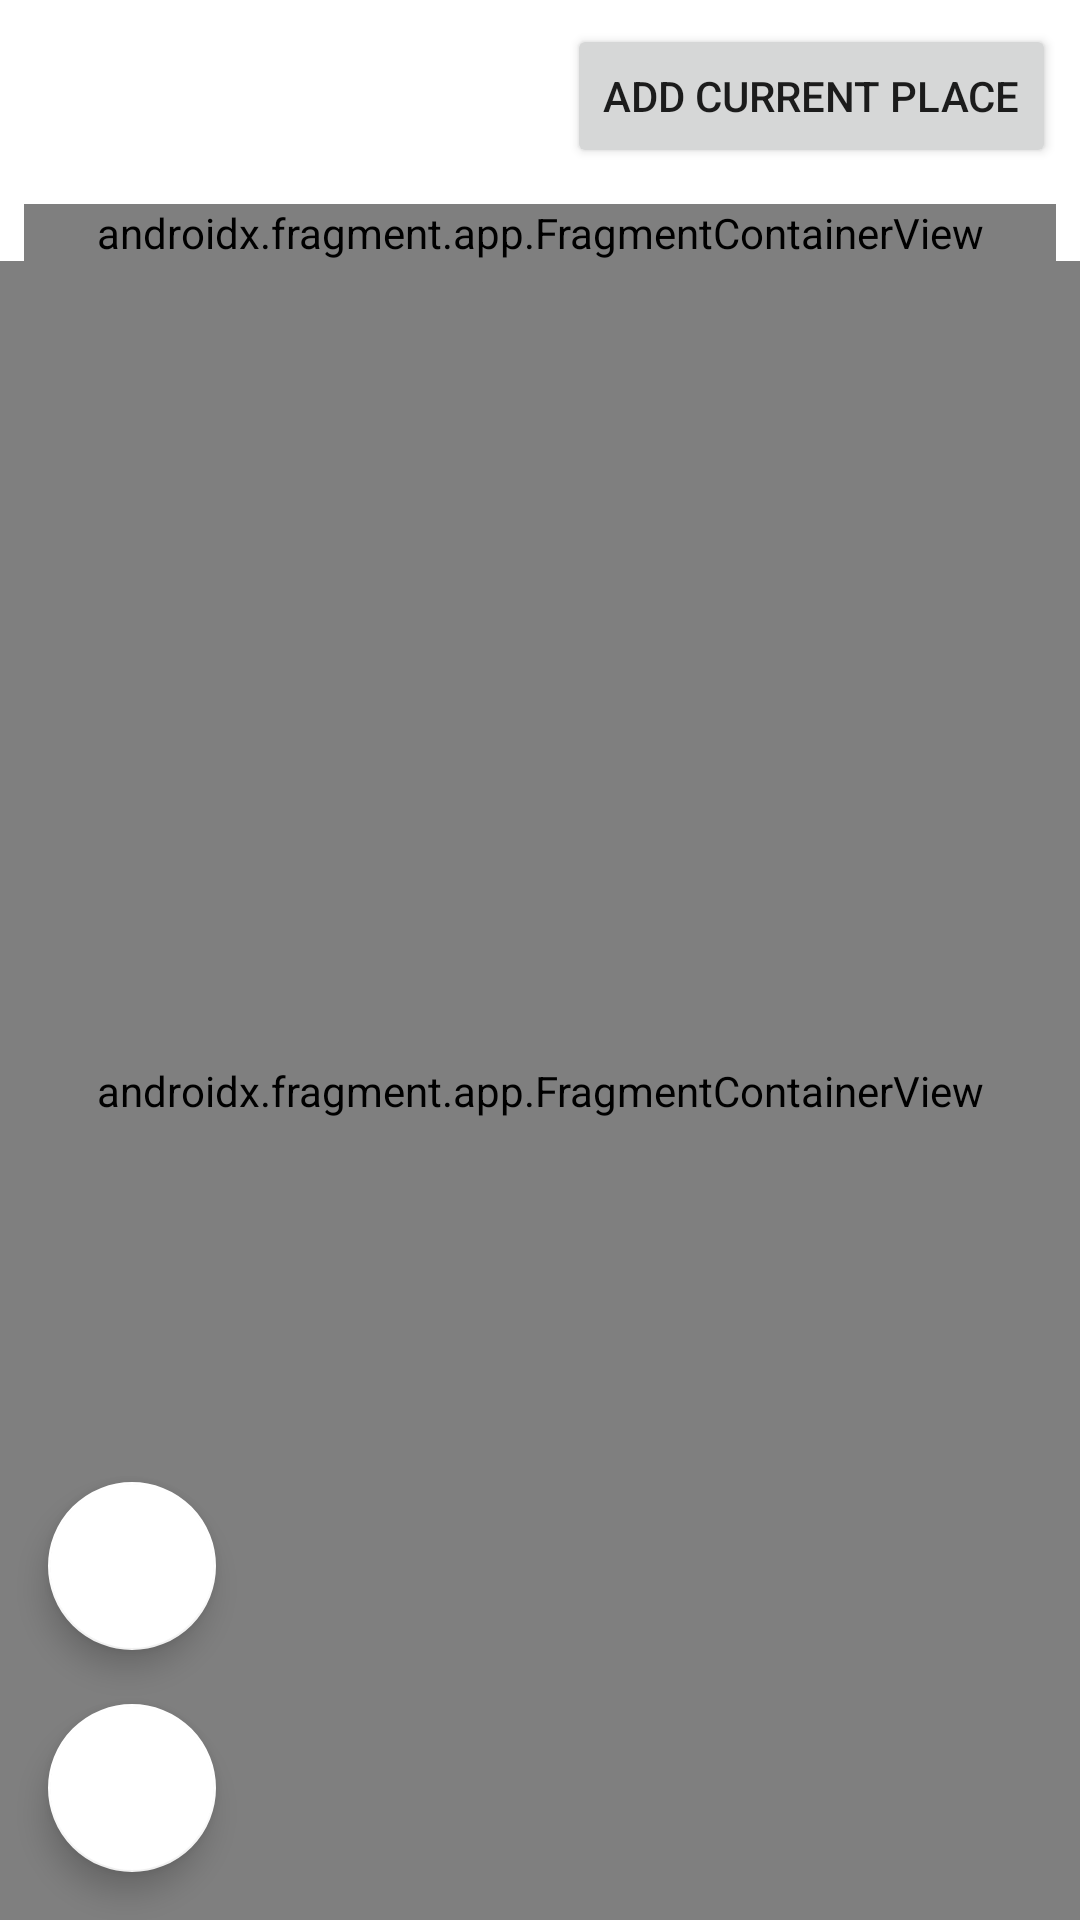

This screen was rendered from an Android layout file. Write that file and the resources it references.
<!-- AndroidManifest.xml: application theme Theme.PracticeV -->
<!-- res/layout/fragment_map.xml -->
<?xml version="1.0" encoding="utf-8"?>
<RelativeLayout xmlns:android="http://schemas.android.com/apk/res/android"
    xmlns:app="http://schemas.android.com/apk/res-auto"
    xmlns:tools="http://schemas.android.com/tools"
    android:layout_width="match_parent"
    android:layout_height="match_parent">

    <RelativeLayout
        android:id="@+id/button_layout"
        android:layout_width="match_parent"
        android:layout_height="wrap_content"
        android:layout_alignParentTop="true"
        android:padding="8dp">

        <Button
            android:id="@+id/button_add"
            android:layout_width="wrap_content"
            android:layout_height="wrap_content"
            android:layout_alignParentEnd="true"
            android:text="@string/add_current_place_label" />
    </RelativeLayout>

    
    <androidx.fragment.app.FragmentContainerView
        android:id="@+id/autocomplete_fragment"
        android:name="com.google.android.libraries.places.widget.AutocompleteSupportFragment"
        android:layout_width="match_parent"
        android:layout_height="wrap_content"
        android:layout_below="@id/button_layout"
        android:layout_marginHorizontal="8dp"
        android:layout_marginTop="4dp" />

    
    <androidx.fragment.app.FragmentContainerView
        android:id="@+id/map"
        android:name="com.google.android.gms.maps.SupportMapFragment"
        android:layout_width="match_parent"
        android:layout_height="match_parent"
        android:layout_below="@id/autocomplete_fragment" />

    
    <com.google.android.material.floatingactionbutton.FloatingActionButton
        android:id="@+id/button_zoom_in"
        android:layout_width="wrap_content"
        android:layout_height="wrap_content"
        android:layout_alignParentStart="true"
        android:layout_alignParentBottom="true"
        android:layout_marginStart="16dp"
        android:layout_marginBottom="90dp"
        android:contentDescription="@string/zoom_in"
        app:srcCompat="@drawable/ic_zoom_in"
        app:backgroundTint="@color/white"
        app:tint="@color/black" />

    
    <com.google.android.material.floatingactionbutton.FloatingActionButton
        android:id="@+id/button_zoom_out"
        android:layout_width="wrap_content"
        android:layout_height="wrap_content"
        android:layout_alignParentStart="true"
        android:layout_alignParentBottom="true"
        android:layout_marginStart="16dp"
        android:layout_marginBottom="16dp"
        android:contentDescription="@string/zoom_out"
        app:srcCompat="@drawable/ic_zoom_out"
        app:backgroundTint="@color/white"
        app:tint="@color/black" />
</RelativeLayout>
<!-- resources referenced by this layout -->
<resources>
  <color name="black">#000000</color>
  <color name="white">#FFFFFF</color>
  <string name="add_current_place_label">Add current place</string>
  <string name="zoom_in">Zoom In</string>
  <string name="zoom_out">Zoom Out</string>
  <style name="Theme.PracticeV" parent="Theme.MaterialComponents.DayNight.NoActionBar">
          
          <item name="colorPrimary">@color/purple_500</item>
          <item name="colorPrimaryVariant">@color/purple_700</item>
          <item name="colorOnPrimary">@color/white</item>
          
          <item name="colorSecondary">@color/teal_200</item>
          <item name="colorSecondaryVariant">@color/teal_700</item>
          <item name="colorOnSecondary">@color/black</item>
          
          <item name="android:statusBarColor" tools:targetApi="l">?attr/colorPrimaryVariant</item>
          
          <item name="android:windowBackground">@color/white</item>
      </style>
  <color name="purple_500">#6200EE</color>
  <color name="purple_700">#3700B3</color>
  <color name="teal_200">#03DAC5</color>
  <color name="teal_700">#018786</color>
</resources>
